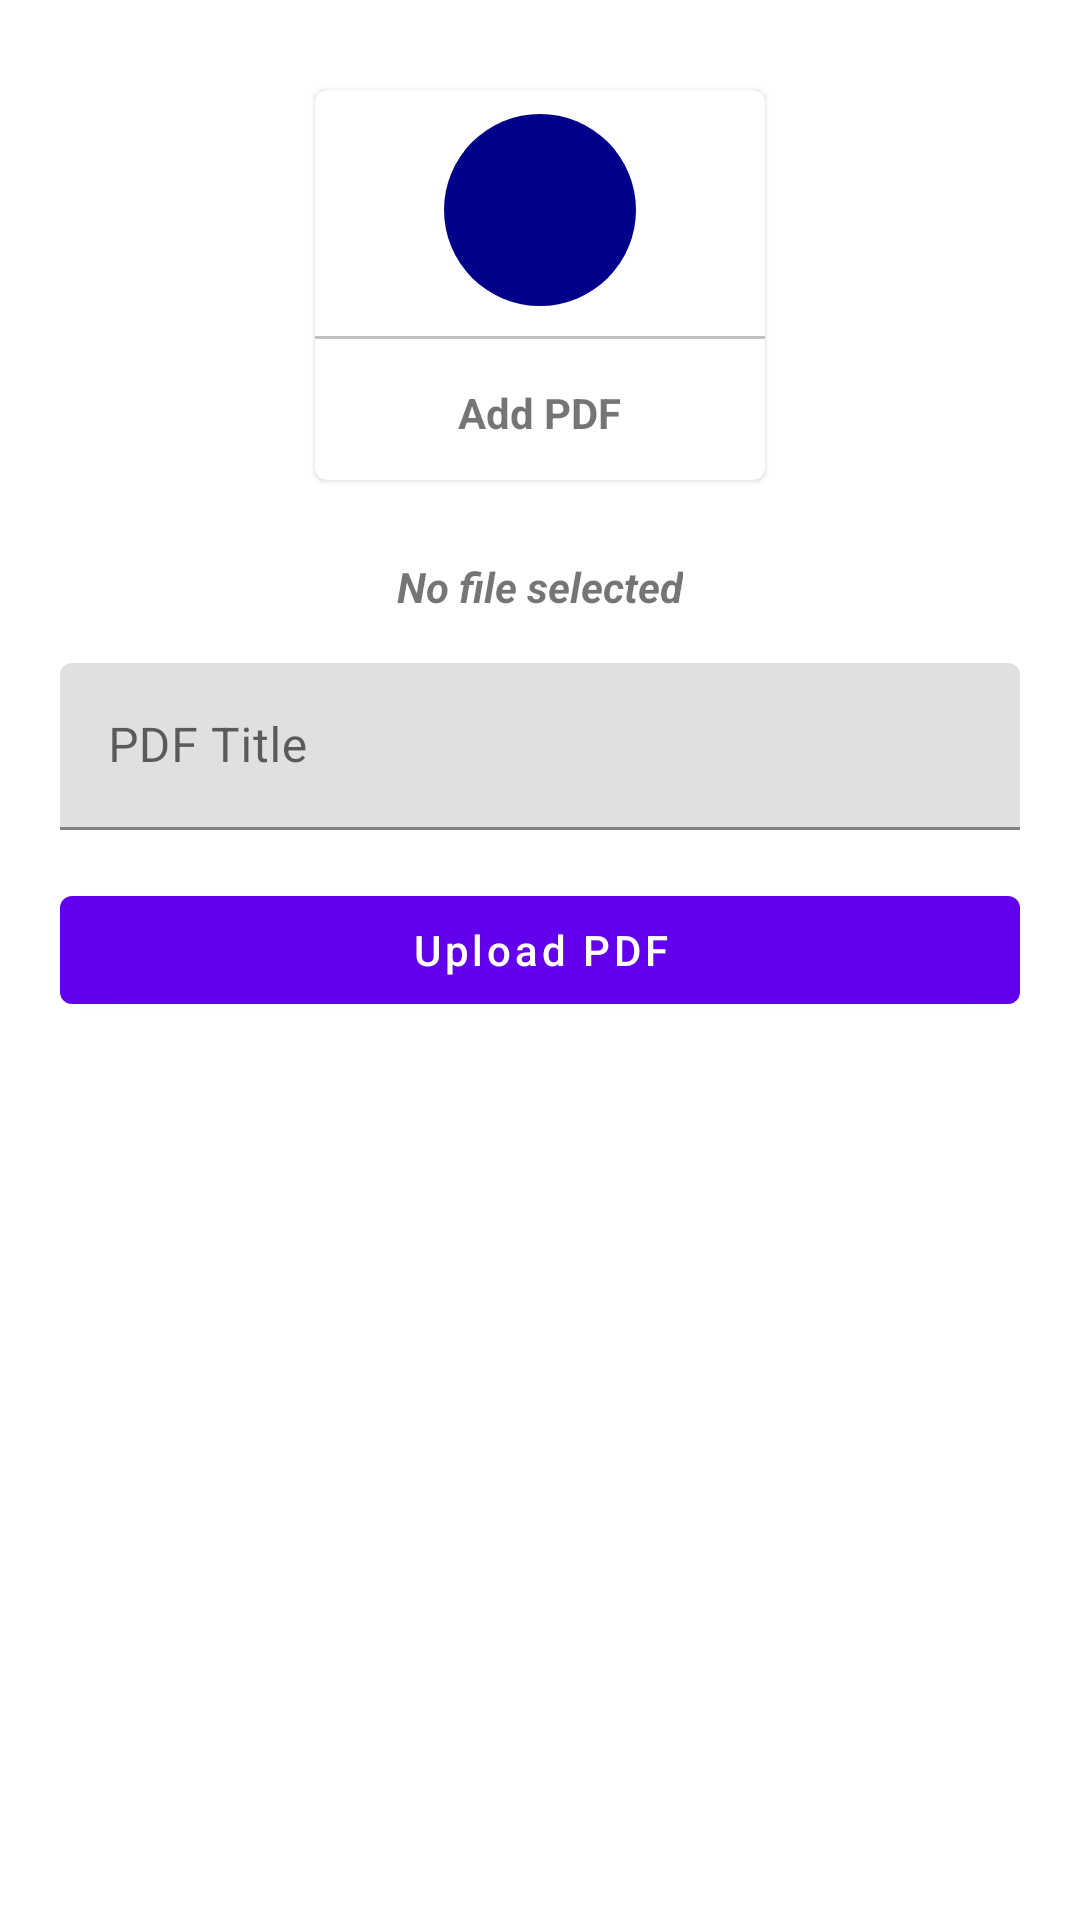

Reconstruct the res/layout file that produces this screen, plus the resources it refers to.
<!-- AndroidManifest.xml: application theme Theme.AdminApp -->
<!-- res/layout/activity_upload_pdf.xml -->
<?xml version="1.0" encoding="utf-8"?>
<ScrollView xmlns:android="http://schemas.android.com/apk/res/android"
    xmlns:app="http://schemas.android.com/apk/res-auto"
    xmlns:tools="http://schemas.android.com/tools"
    android:layout_width="match_parent"
    android:layout_height="match_parent"
    android:padding="20dp"
    tools:context=".UploadPdfActivity">
    <LinearLayout
        android:layout_width="match_parent"
        android:layout_height="match_parent"
        android:orientation="vertical"
        android:gravity="center">

        <com.google.android.material.card.MaterialCardView
            android:id="@+id/addPdf"
            android:layout_width="150dp"
            android:layout_height="130dp"
            android:layout_margin="10dp">

            <LinearLayout
                android:layout_width="match_parent"
                android:layout_height="match_parent"
                android:orientation="vertical"
                android:gravity="center">

                <ImageView
                    android:layout_width="64dp"
                    android:layout_height="64dp"
                    android:background="@drawable/circle_blue"
                    android:src="@drawable/ic_pdf"
                    android:padding="10dp"/>
                <View
                    android:layout_width="match_parent"
                    android:layout_height="1dp"
                    android:background="@color/light_gray"
                    android:layout_marginTop="10dp"/>
                <TextView
                    android:id="@+id/txtNotice"
                    android:layout_width="wrap_content"
                    android:layout_height="wrap_content"
                    android:text="Add PDF"
                    android:textStyle="bold"
                    android:padding="5dp"
                    android:layout_marginTop="10dp"/>

            </LinearLayout>
        </com.google.android.material.card.MaterialCardView>
        <TextView
            android:layout_width="wrap_content"
            android:layout_height="wrap_content"
            android:id="@+id/pdfTextView"
            android:text="No file selected"
            android:padding="16dp"
            android:textStyle="bold|italic"/>

        <com.google.android.material.textfield.TextInputLayout
            android:layout_width="match_parent"
            android:layout_height="match_parent">

            <com.google.android.material.textfield.TextInputEditText
                android:id="@+id/pdfTitle"
                android:layout_width="match_parent"
                android:layout_height="wrap_content"
                android:hint="PDF Title" />
        </com.google.android.material.textfield.TextInputLayout>
        <com.google.android.material.button.MaterialButton
            android:id="@+id/btnUploadPdf"
            android:layout_width="match_parent"
            android:layout_height="wrap_content"
            android:text="Upload PDF"
            android:layout_marginTop="16dp"
            android:textAllCaps="false"/>



    </LinearLayout>

</ScrollView>
<!-- resources referenced by this layout -->
<resources>
  <color name="light_gray">#C1C1C1</color>
  <!-- drawable circle_blue (drawable-v24) -->
  <?xml version="1.0" encoding="utf-8"?>
  <shape android:shape="oval"
      xmlns:android="http://schemas.android.com/apk/res/android">
      <solid android:color="@color/dark_blue"/>
  </shape>
  <style name="Theme.AdminApp" parent="Theme.MaterialComponents.DayNight.NoActionBar">
          
          <item name="colorPrimary">@color/purple_500</item>
          <item name="colorPrimaryVariant">@color/purple_700</item>
          <item name="colorOnPrimary">@color/white</item>
          
          <item name="colorSecondary">@color/teal_200</item>
          <item name="colorSecondaryVariant">@color/teal_700</item>
          <item name="colorOnSecondary">@color/black</item>
          
          <item name="android:statusBarColor" tools:targetApi="l">@color/purple_700</item>
          
      </style>
  <color name="dark_blue">#00008B</color>
  <color name="purple_500">#FF6200EE</color>
  <color name="purple_700">#FF3700B3</color>
  <color name="white">#FFFFFFFF</color>
  <color name="teal_200">#FF03DAC5</color>
  <color name="teal_700">#FF018786</color>
  <color name="black">#FF000000</color>
</resources>
